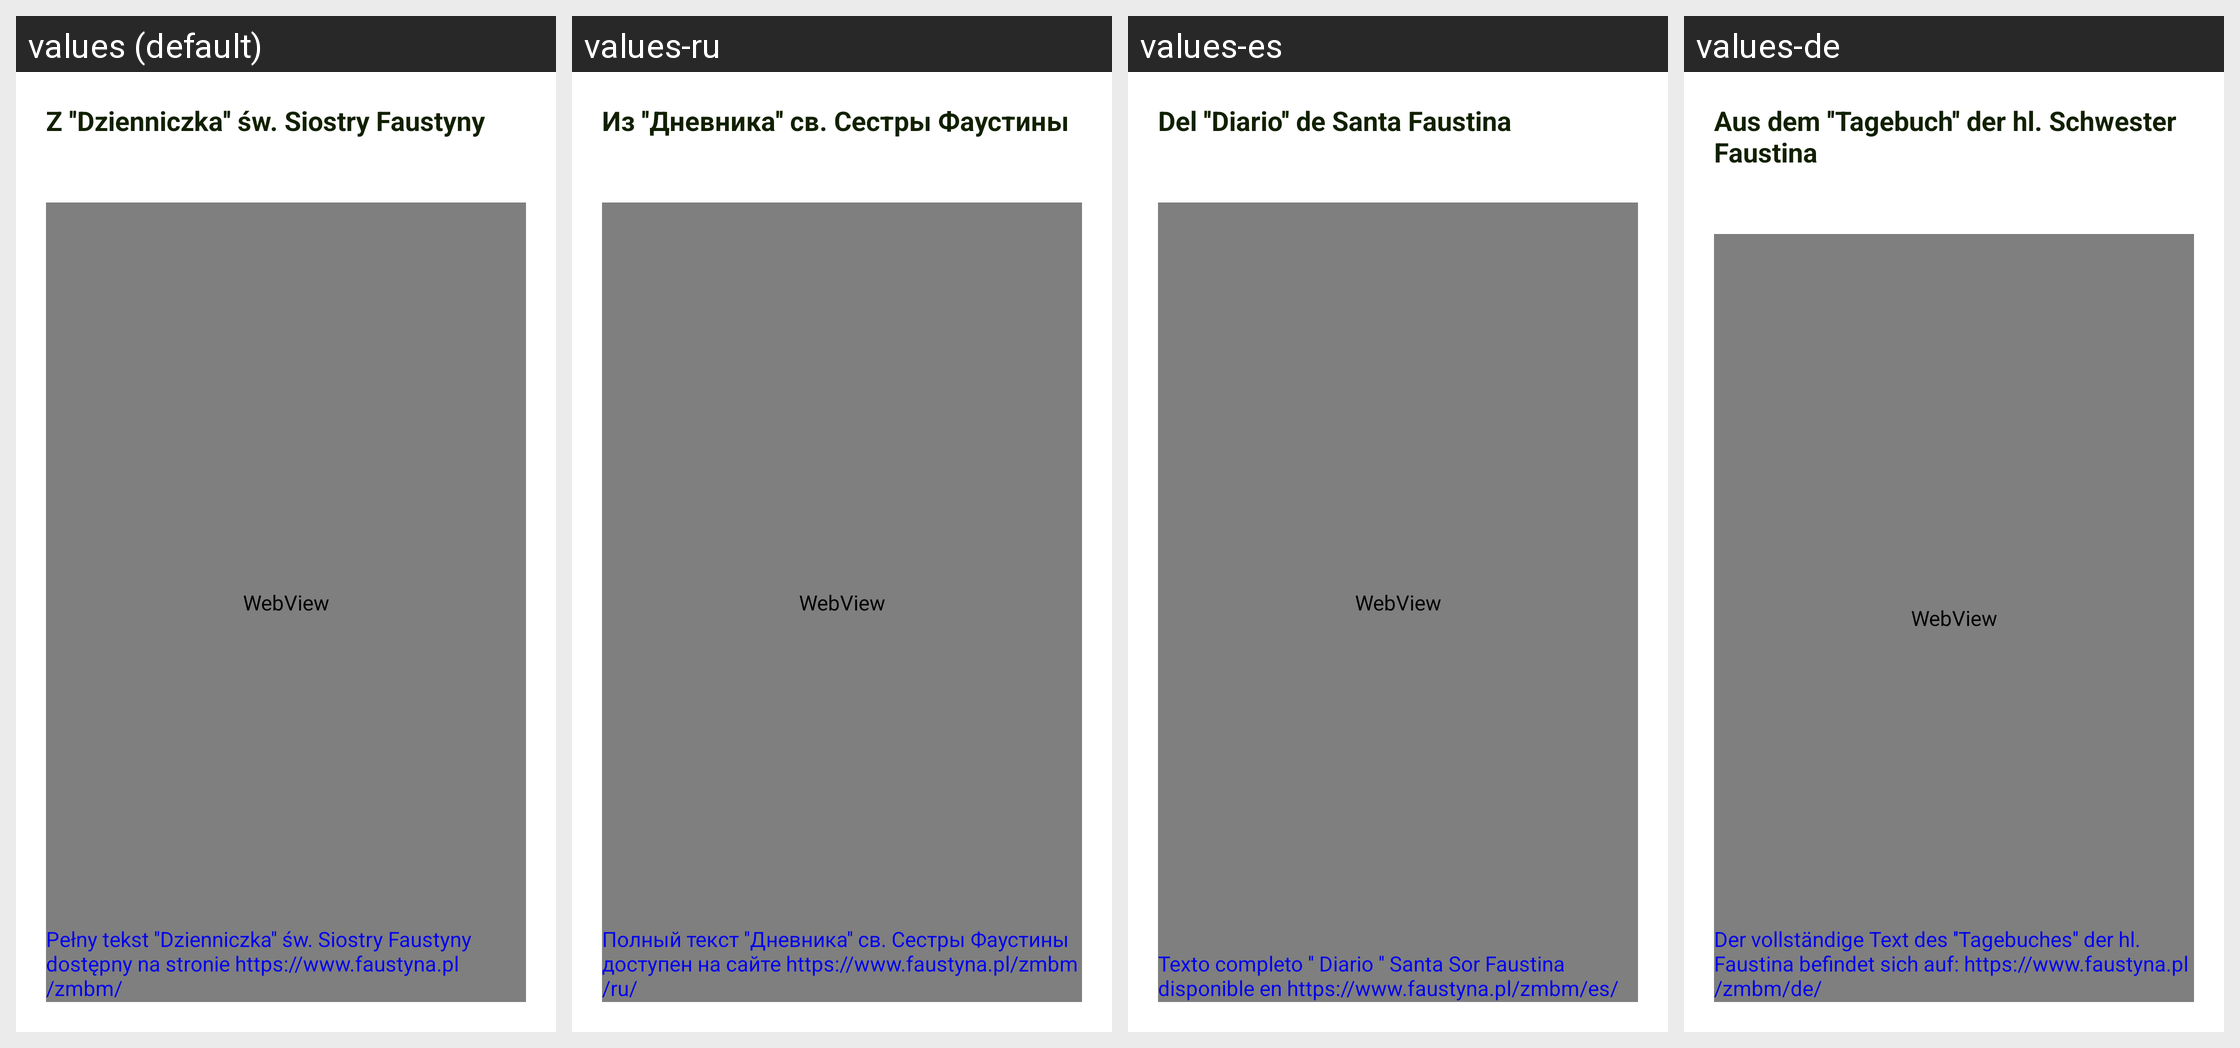

Here is an Android app screen in its default locale and in the app's own translations. Write out the translated-string differences for the strings that appear on this screen.
Android screen res/layout/dzienniczek.xml rendered under 4 locales, left to right: values (default), values-ru, values-es, values-de. Device: Nexus 5 (rendered at 1080×1920; each locale shown at half size, 540×960, under a caption strip naming it); theme MyTheme.
Other locales in the repository, not shown: values-en, values-fr, values-it.
Strings drawn on this screen, with the default value and each locale's value (text and hints the layout hard-codes, and strings that could not be matched under every locale, appear in the picture but are not listed):

title_dzienniczek
  values: Z ''Dzienniczka'' św. Siostry Faustyny
  values-ru: Из ''Дневника'' св. Сестры Фаустины
  values-es: Del ''Diario'' de Santa Faustina
  values-de: Aus dem ''Tagebuch'' der hl. Schwester Faustina

dzienniczek_info
  values: Pełny tekst ''Dzienniczka'' św. Siostry Faustyny dostępny na stronie https://www.faustyna.pl/zmbm/
  values-ru: Полный текст ''Дневника'' св. Сестры Фаустины доступен на сайте https://www.faustyna.pl/zmbm/ru/
  values-es: Texto completo '' Diario '' Santa Sor Faustina disponible en https://www.faustyna.pl/zmbm/es/
  values-de: Der vollständige Text des ''Tagebuches'' der hl. Faustina befindet sich auf: https://www.faustyna.pl/zmbm/de/
